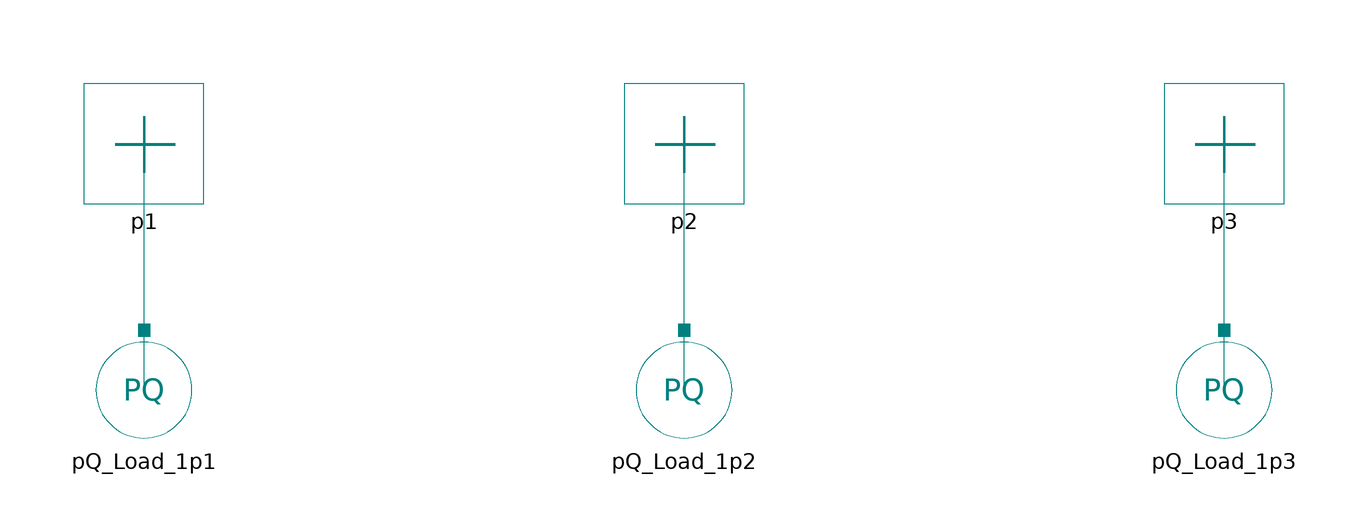

Above is the diagram view of the following Modelica model: its components placed by their Placement annotations and its connect equations drawn as lines.

model PQ_Load_3p
    parameter Modelica.SIunits.ActivePower P "3p Active Power";
    parameter Modelica.SIunits.ReactivePower Q "3p Reactive Power";
    ActiveNet.Loads.PQ_Load_1p pQ_Load_1p1(P = P / 3, Q = Q / 3) annotation(Placement(visible = true, transformation(origin = {-90, 50}, extent = {{-10, -10}, {10, 10}}, rotation = 0)));
    ActiveNet.Loads.PQ_Load_1p pQ_Load_1p2(P = P / 3, Q = Q / 3) annotation(Placement(visible = true, transformation(origin = {0, 50}, extent = {{-10, -10}, {10, 10}}, rotation = 0)));
    ActiveNet.Loads.PQ_Load_1p pQ_Load_1p3(P = P / 3, Q = Q / 3) annotation(Placement(visible = true, transformation(origin = {90, 50}, extent = {{-10, -10}, {10, 10}}, rotation = 0)));
    Connectors.PositivePin p1 annotation(Placement(visible = true, transformation(origin = {-90, 90}, extent = {{-10, -10}, {10, 10}}, rotation = 0), iconTransformation(origin = {-70, 90}, extent = {{-10, -10}, {10, 10}}, rotation = 0)));
    Connectors.PositivePin p2 annotation(Placement(visible = true, transformation(origin = {0, 90}, extent = {{-10, -10}, {10, 10}}, rotation = 0), iconTransformation(origin = {0, 90}, extent = {{-10, -10}, {10, 10}}, rotation = 0)));
    Connectors.PositivePin p3 annotation(Placement(visible = true, transformation(origin = {90, 90}, extent = {{-10, -10}, {10, 10}}, rotation = 0), iconTransformation(origin = {70, 90}, extent = {{-10, -10}, {10, 10}}, rotation = 0)));
  equation
    connect(pQ_Load_1p3.p, p3) annotation(Line(points = {{90, 50}, {90, 50}, {90, 90}, {90, 90}}, color = {0, 128, 128}));
    connect(pQ_Load_1p2.p, p2) annotation(Line(points = {{0, 50}, {0, 50}, {0, 90}, {0, 90}}, color = {0, 128, 128}));
    connect(pQ_Load_1p1.p, p1) annotation(Line(points = {{-90, 50}, {-90, 50}, {-90, 90}, {-90, 90}}, color = {0, 128, 128}));
    annotation(Icon(graphics = {Ellipse(origin = {0, -38}, lineColor = {0, 128, 128}, extent = {{-80, 106}, {80, -54}}, endAngle = 360), Text(origin = {0, -6}, lineColor = {0, 128, 128}, fillColor = {0, 128, 128}, extent = {{-56, 52}, {58, -62}}, textString = "PQ", fontName = "DejaVu Sans Mono")}));
  end PQ_Load_3p;